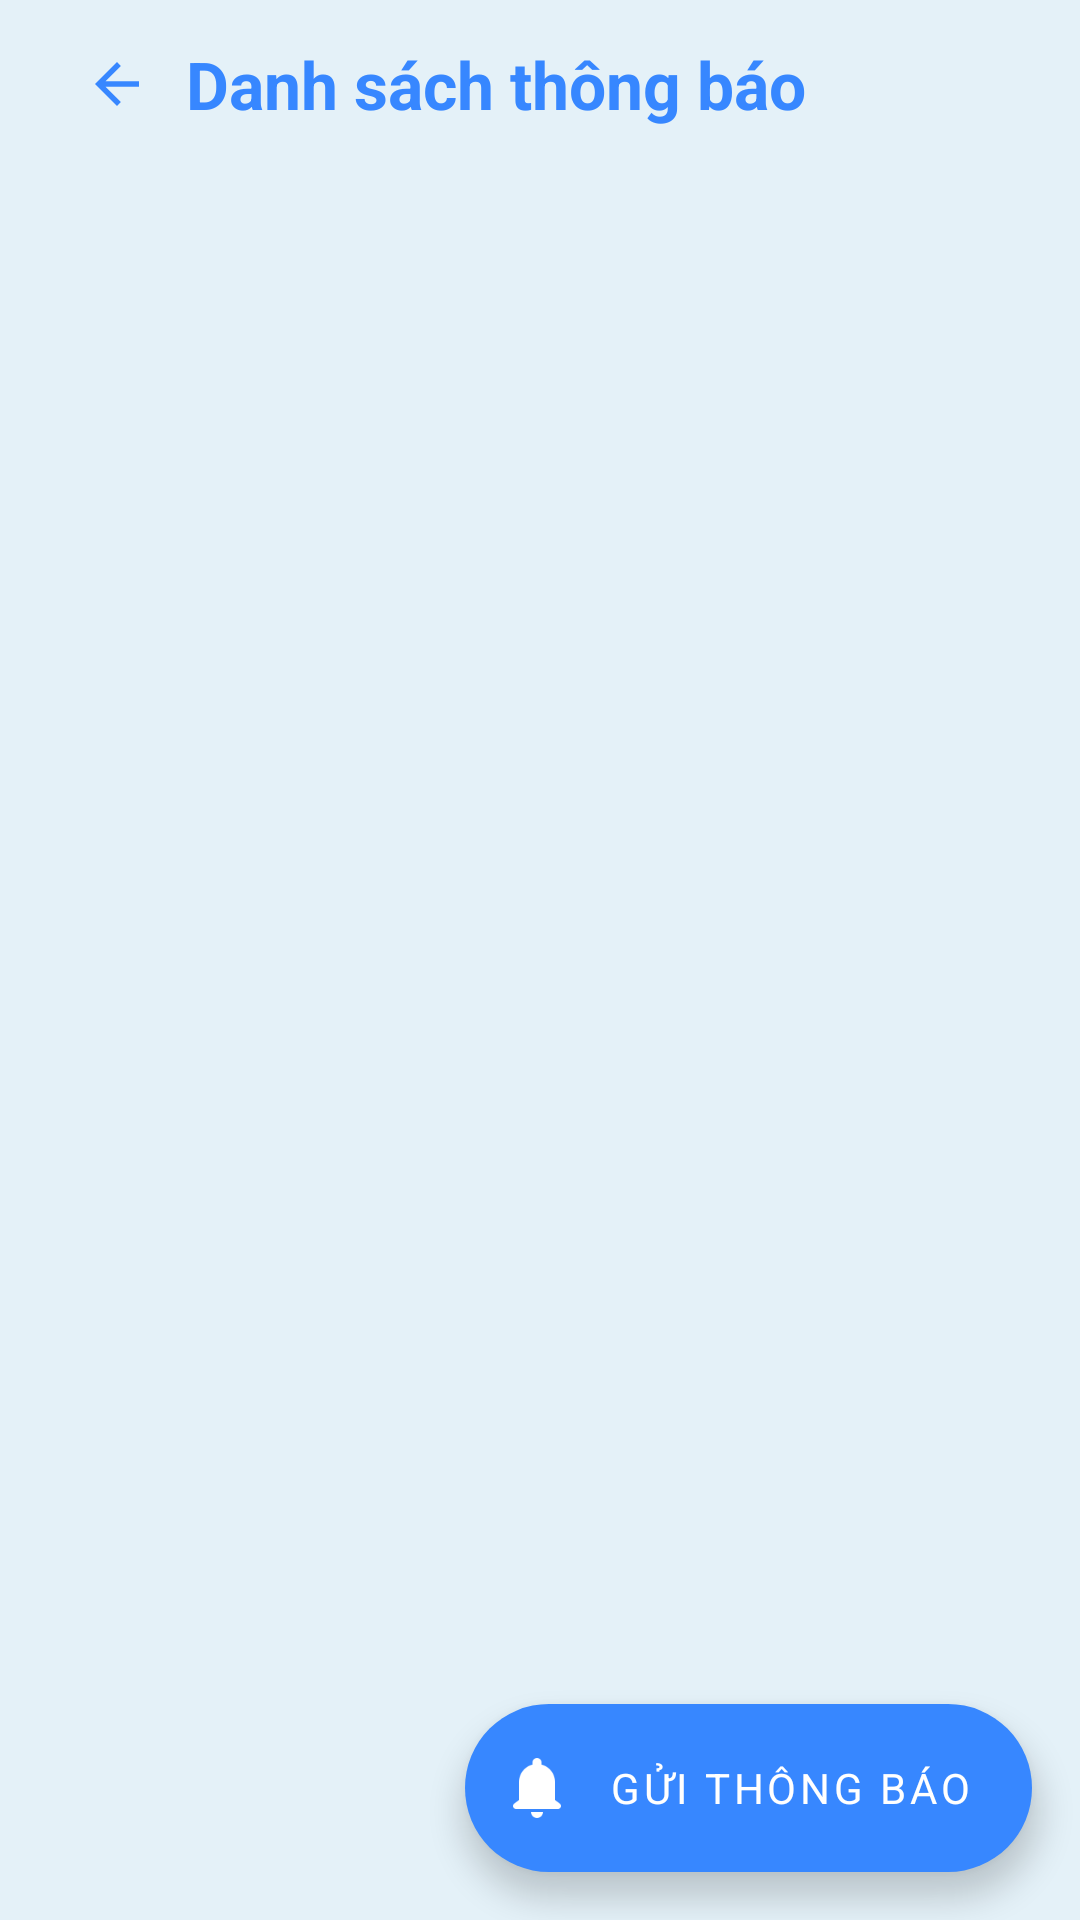

Write the Android layout XML for this screen, with the resource values it uses.
<!-- AndroidManifest.xml: application theme Theme.EasyEdu -->
<!-- res/layout/fragment_feedback_of_one_student.xml -->
<?xml version="1.0" encoding="utf-8"?>
<FrameLayout xmlns:android="http://schemas.android.com/apk/res/android"
    xmlns:app="http://schemas.android.com/apk/res-auto"
    xmlns:tools="http://schemas.android.com/tools"
    android:layout_width="match_parent"
    android:layout_height="match_parent"
    tools:context=".fragments.teacher.FeedbackOfOneStudentFragment"
    android:background="@color/bg_primary">

    <androidx.recyclerview.widget.RecyclerView
        android:id="@+id/rcv_feedback_of_one_student"
        android:layout_width="match_parent"
        android:layout_height="match_parent"
        android:paddingTop="?android:actionBarSize"
        android:clipToPadding="false"/>

    <androidx.appcompat.widget.Toolbar
        android:layout_width="match_parent"
        android:layout_height="?attr/actionBarSize"
        android:background="@drawable/bg_toolbar"
        android:elevation="20dp">

        <ImageView
            android:id="@+id/img_feedback_back_of_one_student"
            android:layout_width="46dp"
            android:layout_height="46dp"
            android:layout_gravity="start"
            android:background="?android:selectableItemBackgroundBorderless"
            android:padding="12dp"
            android:src="@drawable/ic_baseline_arrow_back_24" />

        <TextView
            android:id="@+id/tv_feedback_title_of_one_student"
            android:layout_width="wrap_content"
            android:layout_height="wrap_content"
            android:text="Danh sách thông báo"
            android:textColor="@color/blue_primary"
            android:textSize="22sp"
            android:textStyle="bold" />
    </androidx.appcompat.widget.Toolbar>

    <com.google.android.material.floatingactionbutton.ExtendedFloatingActionButton
        android:id="@+id/fab_add_feedback_of_one_student"
        android:layout_width="wrap_content"
        android:layout_height="wrap_content"
        android:layout_gravity="end|bottom"
        android:layout_margin="16dp"
        android:text="Gửi thông báo"
        android:textColor="@color/white"
        app:backgroundTint="@color/blue_primary"
        app:icon="@drawable/ic_notification"
        app:iconTint="@color/white"
        android:minHeight="56dp"/>

</FrameLayout>
<!-- resources referenced by this layout -->
<resources>
  <color name="bg_primary">#E4F1F8</color>
  <color name="blue_primary">#3787FF</color>
  <color name="white">#FFFFFFFF</color>
  <!-- drawable ic_baseline_arrow_back_24 (drawable-v24) -->
  <vector android:autoMirrored="true" android:height="24dp"
      android:tint="#3787FF" android:viewportHeight="24"
      android:viewportWidth="24" android:width="24dp" xmlns:android="http://schemas.android.com/apk/res/android">
      <path android:fillColor="@android:color/white" android:pathData="M20,11H7.83l5.59,-5.59L12,4l-8,8 8,8 1.41,-1.41L7.83,13H20v-2z"/>
  </vector>
  <!-- drawable ic_notification: png bitmap (drawable-v24, 1283 bytes) -->
  <style name="Theme.EasyEdu" parent="Theme.MaterialComponents.DayNight.NoActionBar">
          
          <item name="colorPrimary">@color/purple_500</item>
          <item name="colorPrimaryVariant">@color/purple_700</item>
          <item name="colorOnPrimary">@color/white</item>
          
          <item name="colorSecondary">@color/teal_200</item>
          <item name="colorSecondaryVariant">@color/teal_700</item>
          <item name="colorOnSecondary">@color/black</item>
          
          <item name="android:statusBarColor">@color/white</item>
          
          <item name="android:windowLightStatusBar">true</item>
          <item name="fontFamily">sans-serif_black</item>
          <item name="windowActionModeOverlay">true</item>
          <item name="actionModeBackground">@drawable/bg_toolbar</item>
          <item name="actionModeStyle">@style/ActionModeStyle</item>
          <item name="android:actionModeCloseDrawable">@drawable/ic_round_close_24</item>
      </style>
  <color name="purple_500">#FF6200EE</color>
  <color name="purple_700">#FF3700B3</color>
  <color name="teal_200">#FF03DAC5</color>
  <color name="teal_700">#FF018786</color>
  <color name="black">#FF000000</color>
  <style name="ActionModeStyle" parent="@style/Widget.AppCompat.ActionMode">
          <item name="background">@color/white</item>
          <item name="titleTextStyle">@style/ActionModeTitleTextStyle</item>
  
  
      </style>
  <!-- drawable ic_round_close_24 (drawable-v24) -->
  <vector android:height="24dp" android:tint="#3787FF"
      android:viewportHeight="24" android:viewportWidth="24"
      android:width="24dp" xmlns:android="http://schemas.android.com/apk/res/android">
      <path android:fillColor="@android:color/white" android:pathData="M18.3,5.71c-0.39,-0.39 -1.02,-0.39 -1.41,0L12,10.59 7.11,5.7c-0.39,-0.39 -1.02,-0.39 -1.41,0 -0.39,0.39 -0.39,1.02 0,1.41L10.59,12 5.7,16.89c-0.39,0.39 -0.39,1.02 0,1.41 0.39,0.39 1.02,0.39 1.41,0L12,13.41l4.89,4.89c0.39,0.39 1.02,0.39 1.41,0 0.39,-0.39 0.39,-1.02 0,-1.41L13.41,12l4.89,-4.89c0.38,-0.38 0.38,-1.02 0,-1.4z"/>
  </vector>
  <style name="ActionModeTitleTextStyle" parent="@style/TextAppearance.AppCompat.Widget.ActionMode.Title">
          <item name="android:textColor">@color/blue_primary</item>
      </style>
</resources>
